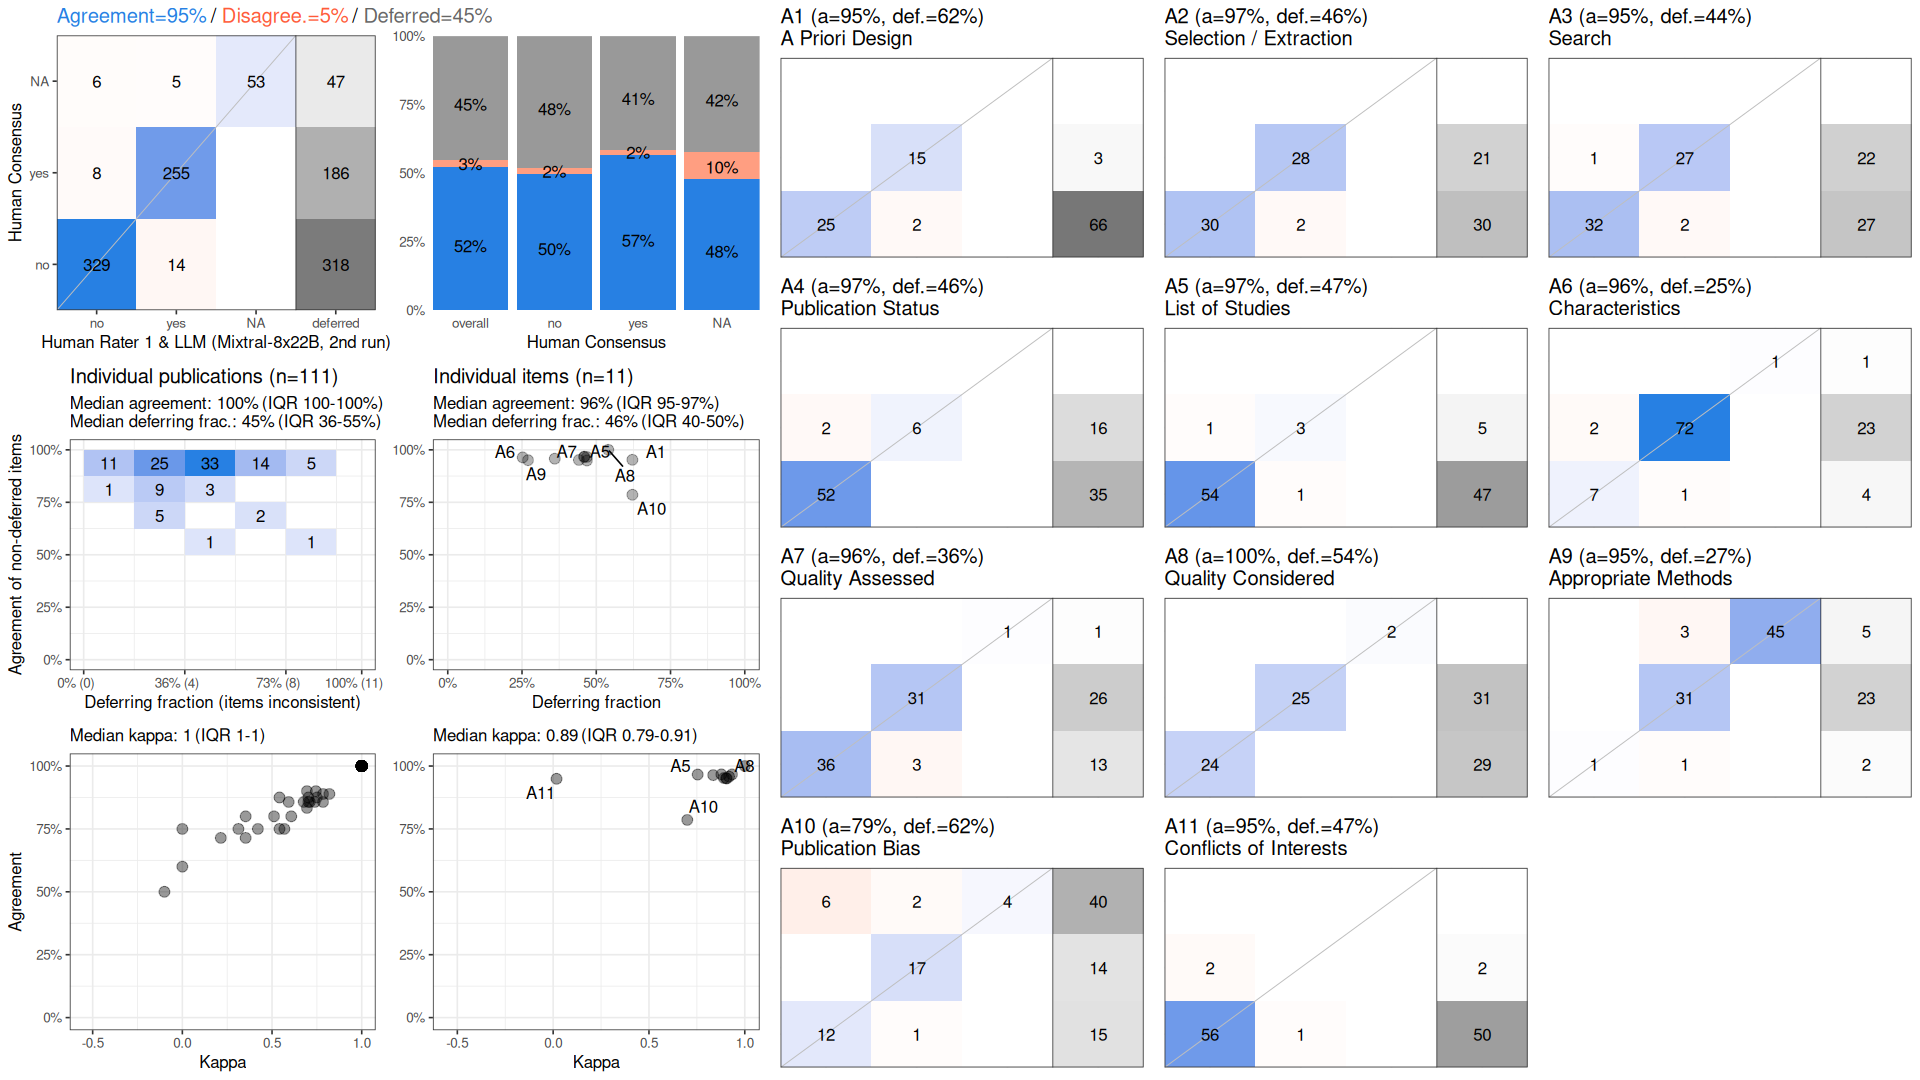

The file beside this chart, header and first rows:
, cohen_kappa_w, cohen_kappa_w_ci_low, cohen_kappa_w_ci_high, agreement, agreement_ci_low, agreement_ci_high, deferring_fraction, deferring_fraction_ci_low, deferring_fraction_ci_high
combined, 0.9129, 0.8805, 0.941, 0.9507, 0.9321, 0.9669, 0.4513, 0.4193, 0.4865
A1, 0.8907, NA, NA, 0.9524, NA, NA, 0.6216, NA, NA
A2, 0.9333, NA, NA, 0.9667, NA, NA, 0.4595, NA, NA
A3, 0.9026, NA, NA, 0.9516, NA, NA, 0.4414, NA, NA
A4, 0.8779, NA, NA, 0.9667, NA, NA, 0.4595, NA, NA
A5, 0.7542, NA, NA, 0.9661, NA, NA, 0.4685, NA, NA
A6, 0.8353, NA, NA, 0.9639, NA, NA, 0.2523, NA, NA
A7, 0.9182, NA, NA, 0.9577, NA, NA, 0.3604, NA, NA
A8, 1, NA, NA, 1, NA, NA, 0.5405, NA, NA
A9, 0.9058, NA, NA, 0.9506, NA, NA, 0.2703, NA, NA
A10, 0.7, NA, NA, 0.7857, NA, NA, 0.6216, NA, NA
A11, 0.0177, NA, NA, 0.9492, NA, NA, 0.4685, NA, NA
